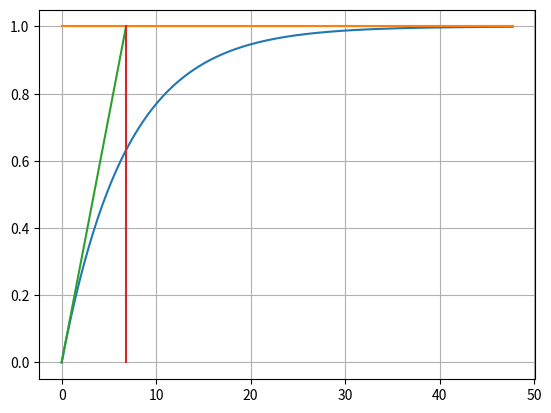

Write Python code to recreate this figure.
# -*- coding: utf-8 -*-

import matplotlib.pyplot as plt #pour l'affichage des courbes
from scipy.signal import lti    #pour l'utilisation de la classe lti
import numpy as np

K=200
Kv=0.01
Ka=Kv/0.7
K1=1.7
tau1=30

K2=1
tau2=tau1/(1+K*K1*Kv)
E=1 # valeur de l'échelon de l'entrée

H=lti([K2*E],[tau2,1])              #creation d'une instance de la classe
t,y=H.step()                    #appel de la méthode step de la classe lti
plt.plot(t,y)
plt.grid('on')

plt.savefig('motoreduc_courbe.eps')

H=lti([K2*E],[tau2,1])              #creation d'une instance de la classe
t,y=H.step()                    #appel de la méthode step de la classe lti
plt.plot([0,t[-1]],[1,1])
plt.plot([0,tau2],[0,1])
plt.plot([tau2,tau2],[0,1])
plt.grid('on')


plt.savefig('motoreduc_courbe_cor.eps')


